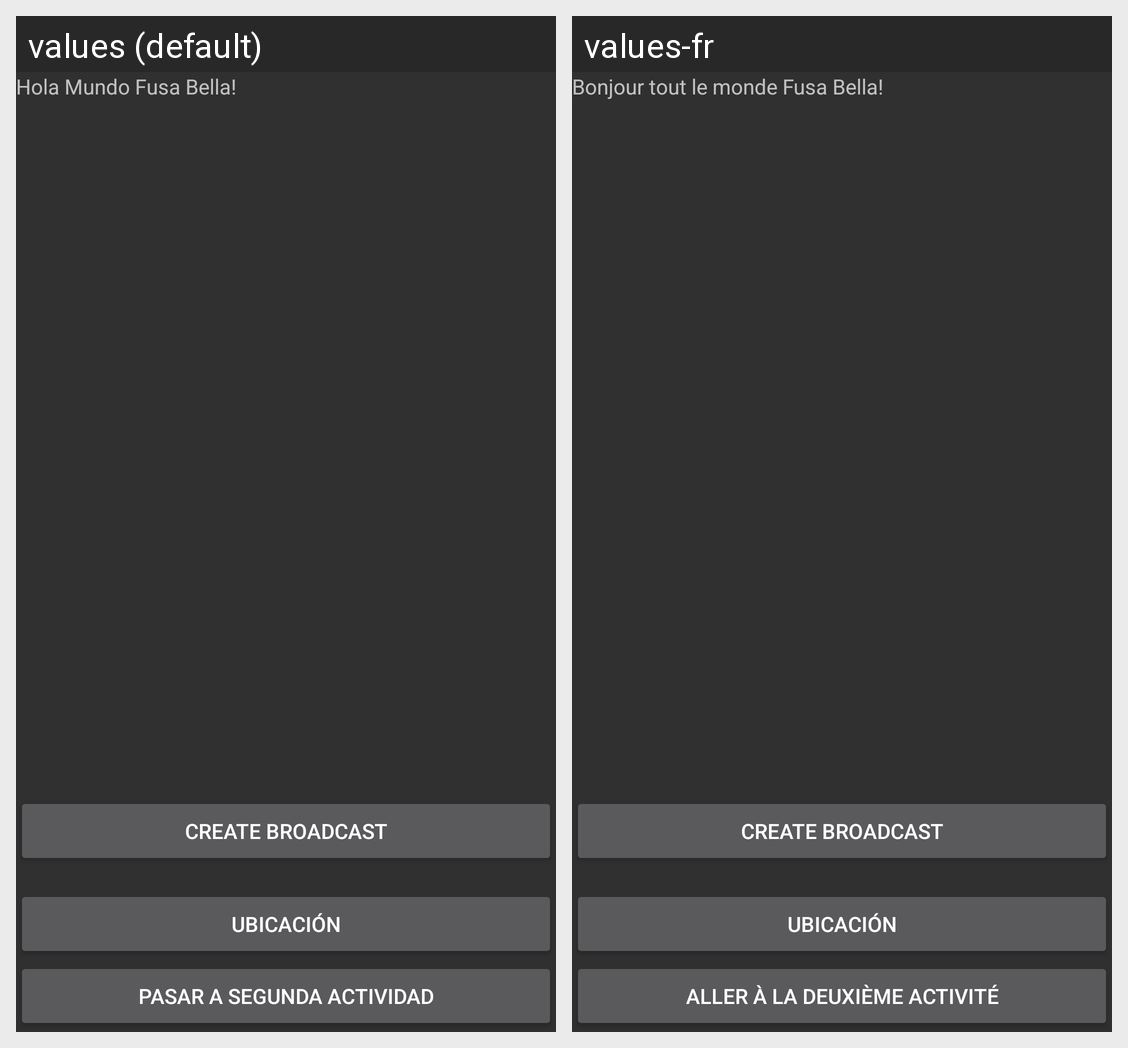

This grid shows one Android layout under two languages. Give, for every string resource on the screen, its name, the default text and each shown locale's text.
Android screen res/layout/activity_main.xml rendered under 2 locales, left to right: values (default), values-fr. Device: Nexus 5 (rendered at 1080×1920; each locale shown at half size, 540×960, under a caption strip naming it); theme CustomActionBarTheme.
Strings drawn on this screen, with the default value and each locale's value (text and hints the layout hard-codes, and strings that could not be matched under every locale, appear in the picture but are not listed):

hello_world
  values: Hola Mundo Fusa Bella!
  values-fr: Bonjour tout le monde Fusa Bella!

secondActivity
  values: Pasar a Segunda Actividad
  values-fr: Aller à la deuxième activité

showLoc
  values: Ubicación
  values-fr: Ubicación  [not translated; the default value is used]

generate_broadcast
  values: Create Broadcast
  values-fr: Create Broadcast  [not translated; the default value is used]
